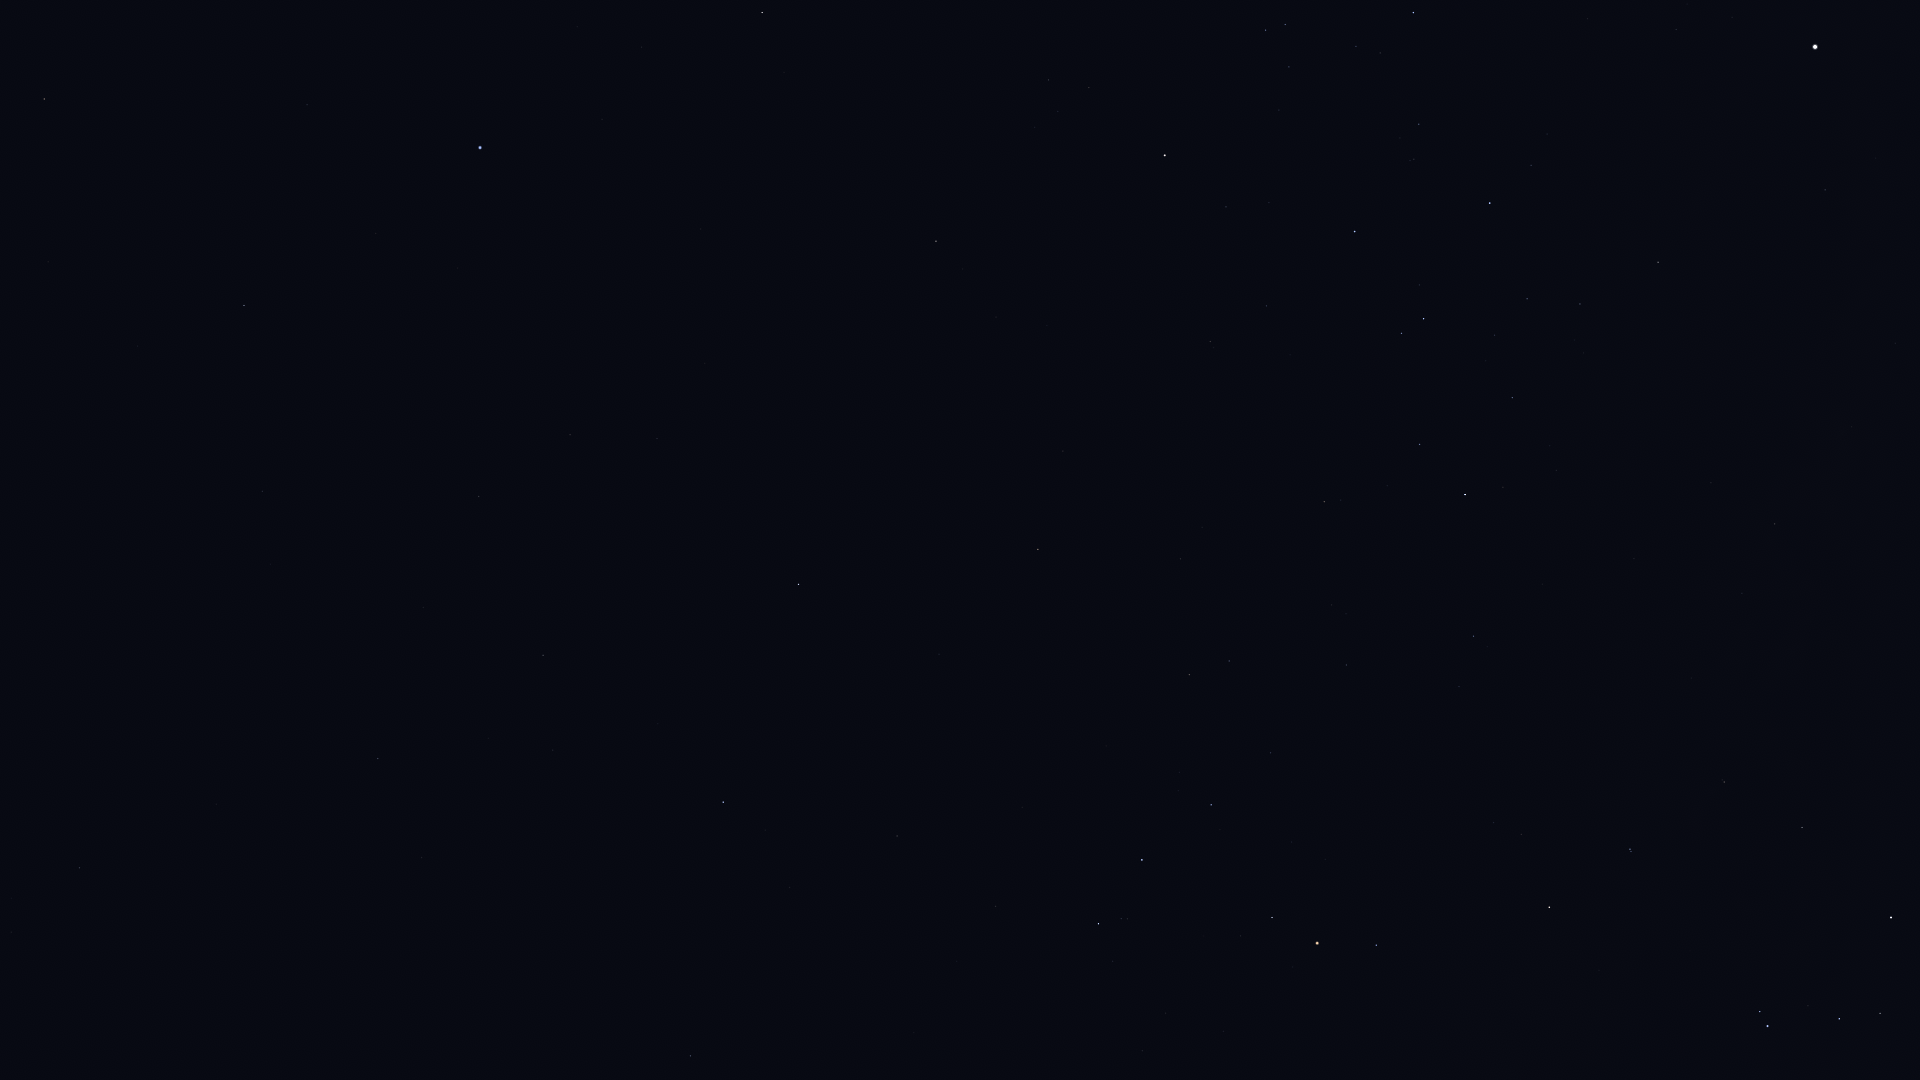

Data behind this chart, as committed beside it:
Star_ID, Name, X, Y
17847, Atlas, 1099, 962
63090, Minelauva, 44, 99
64962, HIP 64962, 762, 12
65474, Spica, 480, 147
66249, Heze, 244, 305
67464, HIP 67464, 1266, 30
67472, HIP 67472, 1285, 24
68282, HIP 68282, 1356, 46
68520, HIP 68520, 262, 491
68895, HIP 68895, 936, 241
68933, Menkent, 1165, 155
69415, HIP 69415, 963, 269
69427, Kang, 570, 435
69701, Syrma, 479, 496
69974, Khambalia, 657, 438
70306, HIP 70306, 996, 317
70576, HIP 70576, 1414, 159
70755, Elgafar, 423, 607
71352, HIP 71352, 1355, 231
71536, HIP 71536, 1531, 165
71681, Toliman, 1815, 47
71683, Rigil Kentaurus, 1815, 47
71795, HIP 71795, 79, 868
71860, HIP 71860, 1490, 203
72220, HIP 72220, 378, 758
72339, Mönch, 432, 741
72571, HIP 72571, 1063, 451
72622, Zubenelgenubi, 798, 584
72845, Arcalís, 4, 997
73714, Brachium, 1038, 549
74395, HIP 74395, 1658, 262
74785, Zubeneschamali, 723, 802
74824, HIP 74824, 1825, 190
75141, HIP 75141, 1420, 444
75177, HIP 75177, 1324, 502
75323, HIP 75323, 1848, 200
76297, HIP 76297, 1465, 494
76333, Zubenelhakrabi, 897, 836
76552, HIP 76552, 1503, 487
77516, HIP 77516, 690, 1056
77634, HIP 77634, 1346, 665
77853, HIP 77853, 995, 906
78104, Iklil, 1270, 753
78265, Fang, 1211, 805
78384, HIP 78384, 1473, 636
78401, Dschubba, 1142, 860
78639, HIP 78639, 1711, 483
78820, Acrab, 1098, 924
78970, HIP 78970, 1460, 690
79374, Jabbah, 1113, 961
79431, Sharjah, 1102, 973
79509, HIP 79509, 1852, 427
80000, HIP 80000, 1775, 524
80112, Alniyat, 1272, 917
80582, HIP 80582, 1742, 593
80763, Antares, 1317, 943
81266, Paikauhale, 1376, 945
82396, Larawag, 1549, 907
82514, Xamidimura, 1630, 849
82545, Pipirima, 1631, 851
... 6 more rows
